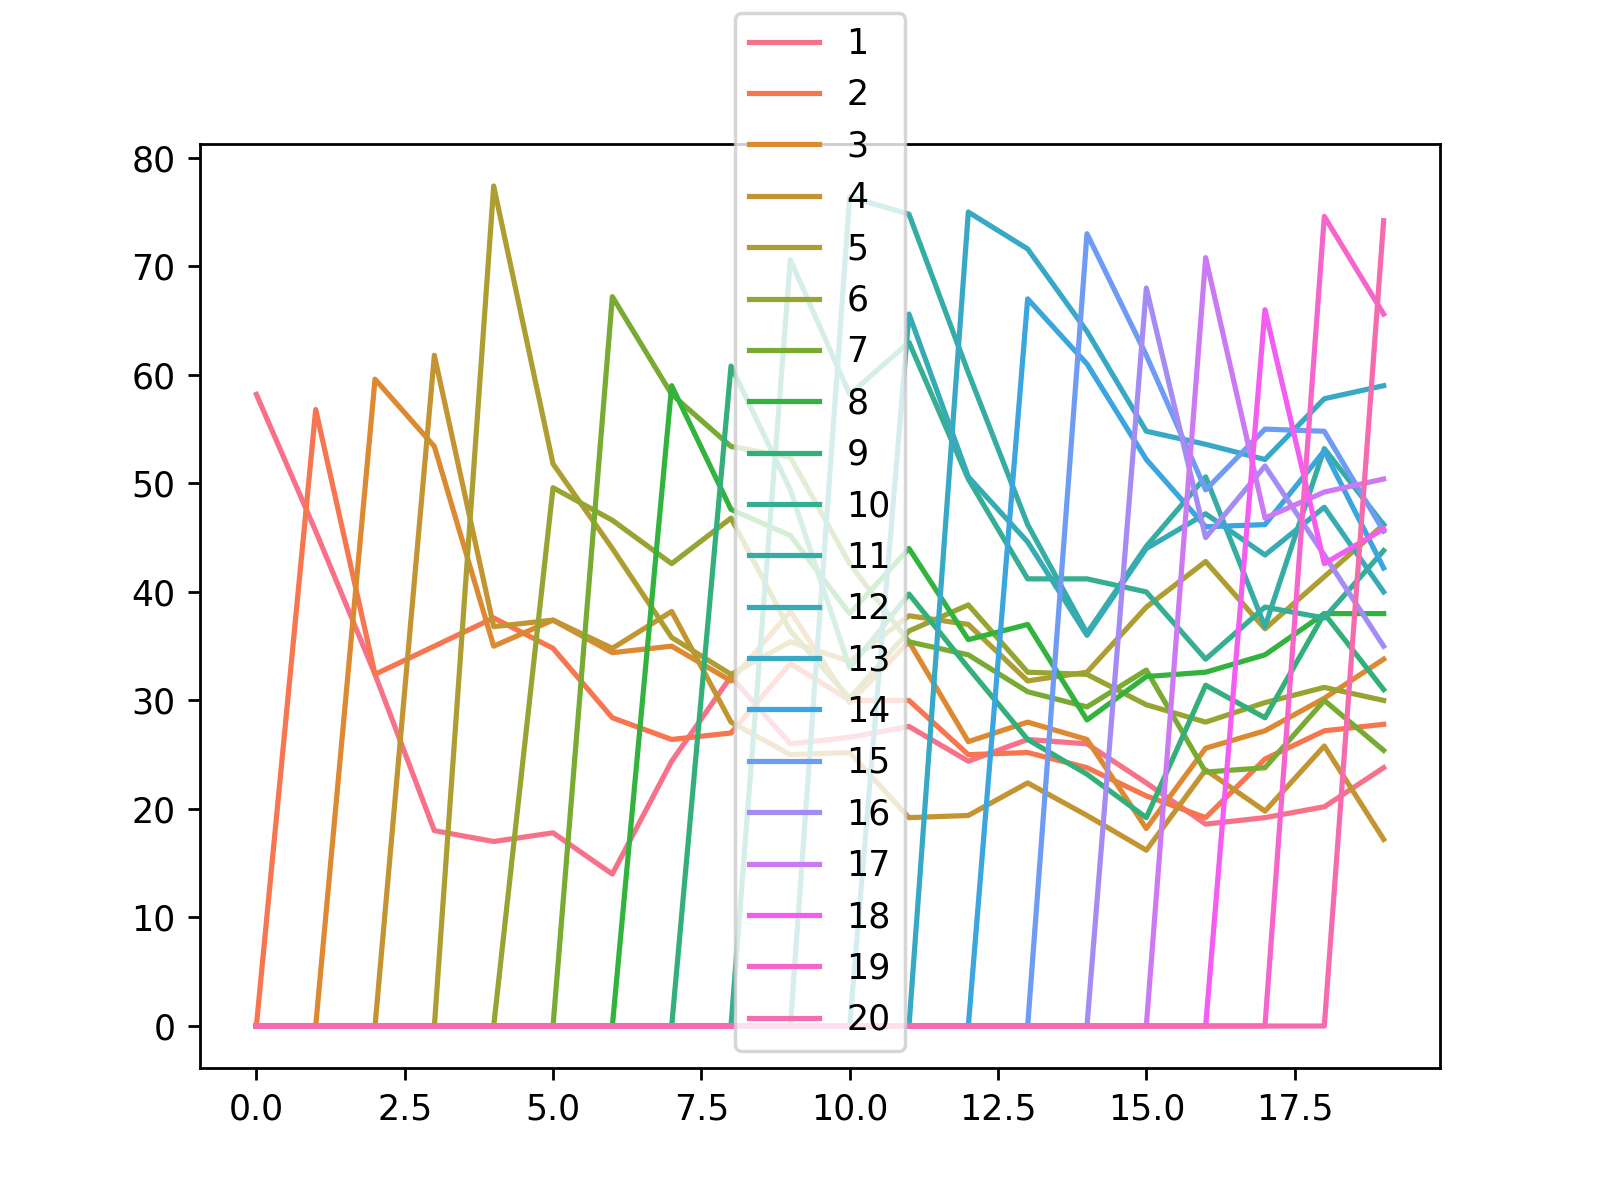

Data behind this chart, as committed beside it:
, 1, 2, 3, 4, 5, 6, 7, 8, 9, 10, 11, 12, 13, 14, 15, 16, 17, 18, 19, 20
0, 58.2, 0.0, 0.0, 0.0, 0.0, 0.0, 0.0, 0.0, 0.0, 0.0, 0.0, 0.0, 0.0, 0.0, 0.0, 0.0, 0.0, 0.0, 0.0, 0.0
1, 45.6, 56.8, 0.0, 0.0, 0.0, 0.0, 0.0, 0.0, 0.0, 0.0, 0.0, 0.0, 0.0, 0.0, 0.0, 0.0, 0.0, 0.0, 0.0, 0.0
2, 32.4, 32.4, 59.6, 0.0, 0.0, 0.0, 0.0, 0.0, 0.0, 0.0, 0.0, 0.0, 0.0, 0.0, 0.0, 0.0, 0.0, 0.0, 0.0, 0.0
3, 18.0, 35.0, 53.4, 61.8, 0.0, 0.0, 0.0, 0.0, 0.0, 0.0, 0.0, 0.0, 0.0, 0.0, 0.0, 0.0, 0.0, 0.0, 0.0, 0.0
4, 17.0, 37.6, 35.0, 36.8, 77.4, 0.0, 0.0, 0.0, 0.0, 0.0, 0.0, 0.0, 0.0, 0.0, 0.0, 0.0, 0.0, 0.0, 0.0, 0.0
5, 17.8, 34.8, 37.4, 37.4, 51.8, 49.6, 0.0, 0.0, 0.0, 0.0, 0.0, 0.0, 0.0, 0.0, 0.0, 0.0, 0.0, 0.0, 0.0, 0.0
6, 14.0, 28.4, 34.4, 34.8, 44.0, 46.6, 67.2, 0.0, 0.0, 0.0, 0.0, 0.0, 0.0, 0.0, 0.0, 0.0, 0.0, 0.0, 0.0, 0.0
7, 24.4, 26.4, 35.0, 38.2, 35.8, 42.6, 58.2, 59.0, 0.0, 0.0, 0.0, 0.0, 0.0, 0.0, 0.0, 0.0, 0.0, 0.0, 0.0, 0.0
8, 32.2, 27.0, 31.8, 28.0, 32.4, 46.8, 53.4, 47.6, 60.8, 0.0, 0.0, 0.0, 0.0, 0.0, 0.0, 0.0, 0.0, 0.0, 0.0, 0.0
9, 26.0, 33.4, 38.2, 25.0, 35.4, 36.4, 52.4, 45.2, 49.4, 70.6, 0.0, 0.0, 0.0, 0.0, 0.0, 0.0, 0.0, 0.0, 0.0, 0.0
10, 26.6, 30.0, 29.8, 25.2, 33.6, 30.2, 42.6, 38.0, 33.0, 58.2, 76.4, 0.0, 0.0, 0.0, 0.0, 0.0, 0.0, 0.0, 0.0, 0.0
11, 27.6, 30.0, 35.4, 19.2, 37.8, 36.4, 35.4, 44.0, 39.8, 63.0, 74.8, 65.6, 0.0, 0.0, 0.0, 0.0, 0.0, 0.0, 0.0, 0.0
12, 24.4, 25.0, 26.2, 19.4, 37.0, 38.8, 34.2, 35.6, 33.0, 50.4, 60.2, 50.6, 75.0, 0.0, 0.0, 0.0, 0.0, 0.0, 0.0, 0.0
13, 26.4, 25.2, 28.0, 22.4, 31.8, 32.6, 30.8, 37.0, 26.4, 41.2, 46.2, 44.6, 71.6, 67.0, 0.0, 0.0, 0.0, 0.0, 0.0, 0.0
14, 26.0, 23.8, 26.4, 19.4, 32.6, 32.4, 29.4, 28.2, 23.2, 41.2, 36.2, 36.0, 64.0, 61.0, 73.0, 0.0, 0.0, 0.0, 0.0, 0.0
15, 22.4, 21.2, 18.2, 16.2, 38.6, 29.6, 32.8, 32.2, 19.2, 40.0, 44.2, 44.0, 54.8, 52.2, 61.8, 68.0, 0.0, 0.0, 0.0, 0.0
16, 18.6, 19.2, 25.6, 23.6, 42.8, 28.0, 23.4, 32.6, 31.4, 33.8, 50.6, 47.2, 53.6, 46.0, 49.4, 45.0, 70.8, 0.0, 0.0, 0.0
17, 19.2, 24.6, 27.2, 19.8, 36.6, 29.8, 23.8, 34.2, 28.4, 38.6, 36.8, 43.4, 52.2, 46.2, 55.0, 51.6, 46.8, 66.0, 0.0, 0.0
18, 20.2, 27.2, 30.2, 25.8, 41.4, 31.2, 30.0, 38.0, 38.0, 37.6, 53.2, 47.8, 57.8, 53.0, 54.8, 43.4, 49.2, 42.6, 74.6, 0.0
19, 23.8, 27.8, 33.8, 17.2, 46.2, 30.0, 25.4, 38.0, 31.0, 43.8, 46.2, 40.0, 59.0, 42.2, 45.6, 35.0, 50.4, 45.8, 65.6, 74.2
